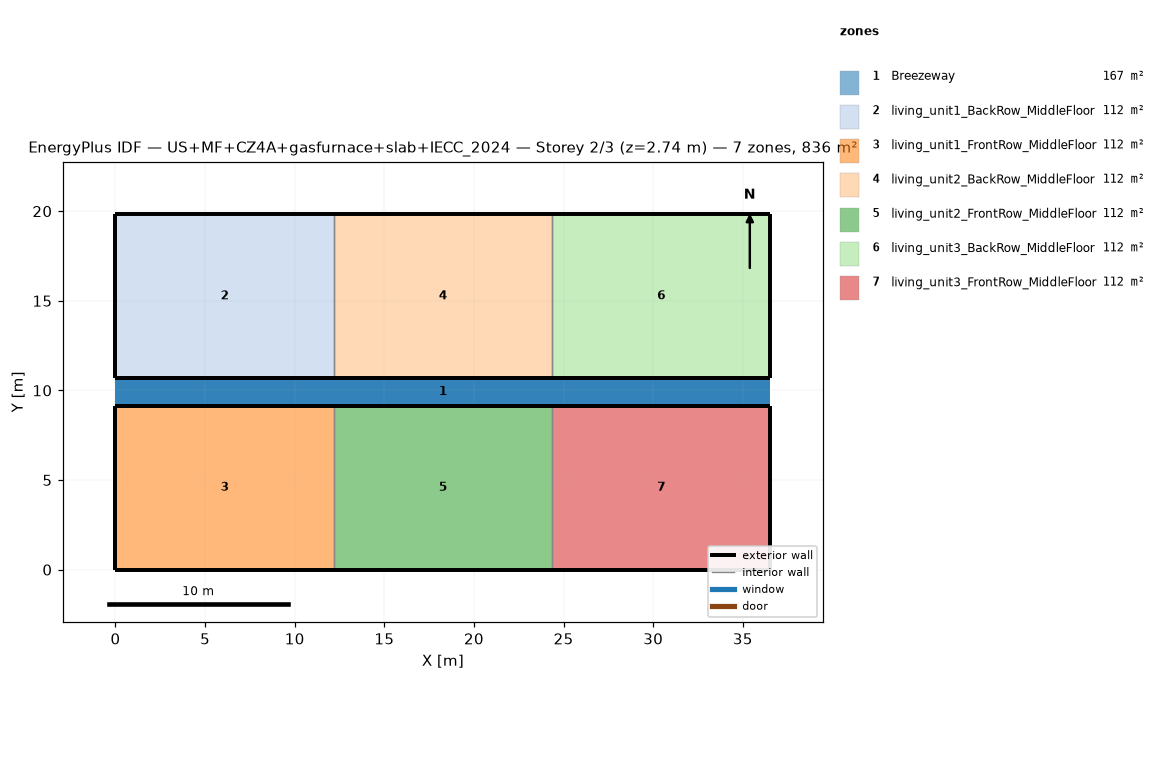
=== STOREY PLAN SPEC (per zone: floor XY polygon, exterior-wall plan segments, windows/doors) ===
zone 1: Breezeway  (167.0 m²)
  floor: (36.54, 9.16) (0.00, 9.16) (0.00, 10.68) (36.54, 10.68)
  floor: (36.54, 9.16) (0.00, 9.16) (0.00, 10.68) (36.54, 10.68)
  floor: (36.54, 9.16) (0.00, 9.16) (0.00, 10.68) (36.54, 10.68)
zone 2: living_unit1_BackRow_MiddleFloor  (111.5 m²)
  floor: (12.18, 10.68) (0.00, 10.68) (0.00, 19.84) (12.18, 19.84)
  exterior wall: (0.00, 10.68) – (12.18, 10.68)  [12.2 m]
  exterior wall: (12.18, 19.84) – (0.00, 19.84)  [12.2 m]
  exterior wall: (0.00, 19.84) – (0.00, 10.68)  [9.2 m]
  interior walls: 1
zone 3: living_unit1_FrontRow_MiddleFloor  (111.5 m²)
  floor: (12.18, 0.00) (0.00, 0.00) (0.00, 9.16) (12.18, 9.16)
  exterior wall: (0.00, 0.00) – (12.18, 0.00)  [12.2 m]
  exterior wall: (12.18, 9.16) – (0.00, 9.16)  [12.2 m]
  exterior wall: (0.00, 9.16) – (0.00, 0.00)  [9.2 m]
  interior walls: 1
zone 4: living_unit2_BackRow_MiddleFloor  (111.5 m²)
  floor: (24.36, 10.68) (12.18, 10.68) (12.18, 19.84) (24.36, 19.84)
  exterior wall: (12.18, 10.68) – (24.36, 10.68)  [12.2 m]
  exterior wall: (24.36, 19.84) – (12.18, 19.84)  [12.2 m]
  interior walls: 2
zone 5: living_unit2_FrontRow_MiddleFloor  (111.5 m²)
  floor: (24.36, 0.00) (12.18, 0.00) (12.18, 9.16) (24.36, 9.16)
  exterior wall: (12.18, 0.00) – (24.36, 0.00)  [12.2 m]
  exterior wall: (24.36, 9.16) – (12.18, 9.16)  [12.2 m]
  interior walls: 2
zone 6: living_unit3_BackRow_MiddleFloor  (111.5 m²)
  floor: (36.54, 10.68) (24.36, 10.68) (24.36, 19.84) (36.54, 19.84)
  exterior wall: (24.36, 10.68) – (36.54, 10.68)  [12.2 m]
  exterior wall: (36.54, 10.68) – (36.54, 19.84)  [9.2 m]
  exterior wall: (36.54, 19.84) – (24.36, 19.84)  [12.2 m]
  interior walls: 1
zone 7: living_unit3_FrontRow_MiddleFloor  (111.5 m²)
  floor: (36.54, 0.00) (24.36, 0.00) (24.36, 9.16) (36.54, 9.16)
  exterior wall: (24.36, 0.00) – (36.54, 0.00)  [12.2 m]
  exterior wall: (36.54, 0.00) – (36.54, 9.16)  [9.2 m]
  exterior wall: (36.54, 9.16) – (24.36, 9.16)  [12.2 m]
  interior walls: 1

=== DERIVED (storey summary) ===
Building: US+MF+CZ4A+gasfurnace+slab+IECC_2024
Storey: 2 of 3  (floor level z = 2.74 m)
Storey gross floor area: 836.2 m²
Zones on this storey: 7
  - Breezeway: floor 167.0 m²
  - living_unit1_BackRow_MiddleFloor: floor 111.5 m²; exterior wall 33.5 m (86.9 m²); WWR 0.0%
  - living_unit1_FrontRow_MiddleFloor: floor 111.5 m²; exterior wall 33.5 m (86.9 m²); WWR 0.0%
  - living_unit2_BackRow_MiddleFloor: floor 111.5 m²; exterior wall 24.4 m (63.1 m²); WWR 0.0%
  - living_unit2_FrontRow_MiddleFloor: floor 111.5 m²; exterior wall 24.4 m (63.1 m²); WWR 0.0%
  - living_unit3_BackRow_MiddleFloor: floor 111.5 m²; exterior wall 33.5 m (86.9 m²); WWR 0.0%
  - living_unit3_FrontRow_MiddleFloor: floor 111.5 m²; exterior wall 33.5 m (86.9 m²); WWR 0.0%
Zone adjacency (shared interzone walls):
  - living_unit1_BackRow_MiddleFloor ↔ living_unit2_BackRow_MiddleFloor
  - living_unit1_FrontRow_MiddleFloor ↔ living_unit2_FrontRow_MiddleFloor
  - living_unit2_BackRow_MiddleFloor ↔ living_unit3_BackRow_MiddleFloor
  - living_unit2_FrontRow_MiddleFloor ↔ living_unit3_FrontRow_MiddleFloor